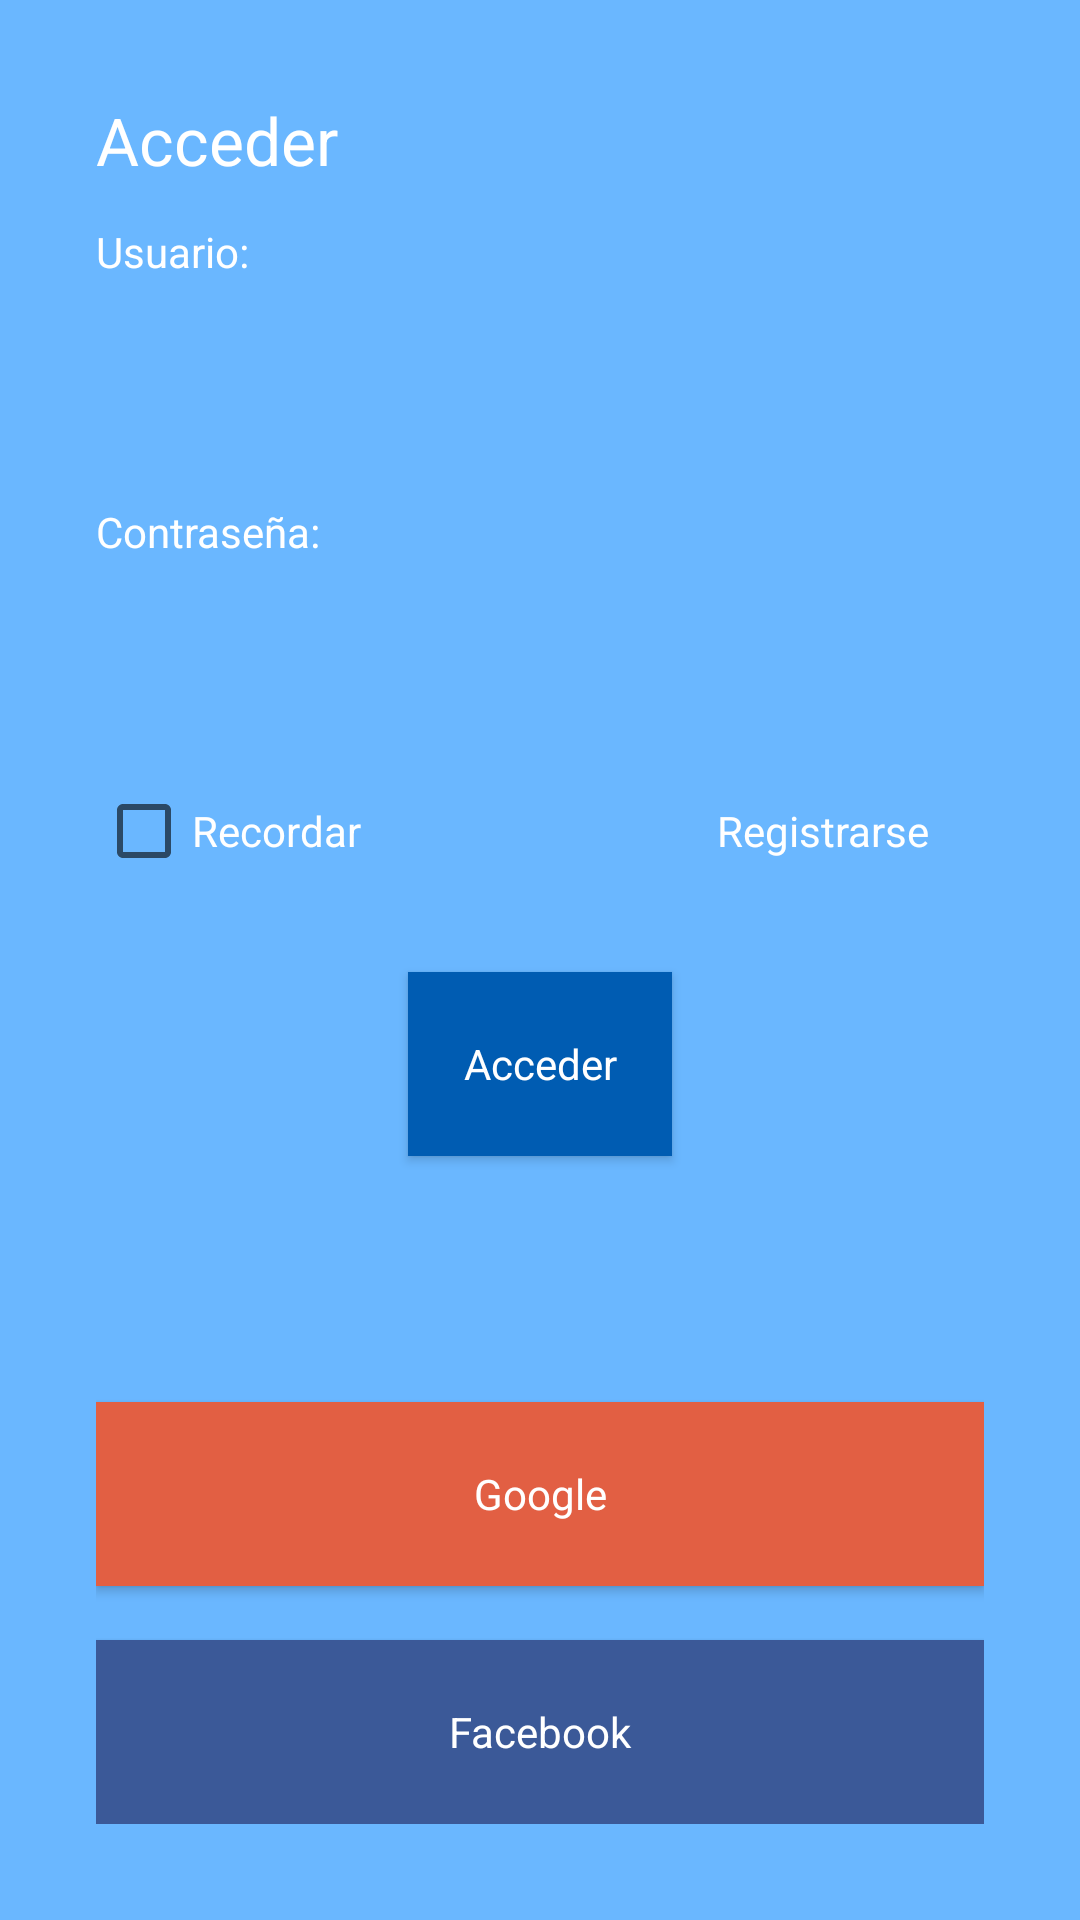

Reconstruct the res/layout file that produces this screen, plus the resources it refers to.
<!-- AndroidManifest.xml: activity theme LoginTheme -->
<!-- res/layout/activity_login.xml -->
<?xml version="1.0" encoding="utf-8"?>
<LinearLayout xmlns:android="http://schemas.android.com/apk/res/android"
    xmlns:tools="http://schemas.android.com/tools"
    android:orientation="vertical"
    android:layout_width="match_parent"
    android:layout_height="match_parent"
    tools:context="jrl.deint.inventoryMVP.ui.inventory.InventoryMVPActivity"
    android:background="@color/colorPrimary"
    android:padding="@dimen/lnl_login_padding">

    <TextView
        android:id="@+id/txvSignIn"
        android:layout_width="wrap_content"
        android:layout_height="wrap_content"
        android:layout_weight="1"
        android:text="@string/txvSignIn"
        android:textAppearance="@android:style/TextAppearance.Holo.Large.Inverse"/>

    <TextView
        android:id="@+id/txvUser"
        android:layout_width="wrap_content"
        android:layout_height="wrap_content"
        android:layout_weight="1"
        android:text="@string/txvUser"
        android:textAppearance="@android:style/TextAppearance.Small"/>

    <EditText
        android:id="@+id/edtUser"
        android:layout_width="match_parent"
        android:layout_height="wrap_content"
        android:layout_weight="1"
        android:ems="10"
        android:inputType="textPersonName"
        android:layout_marginBottom="@dimen/txvSignIn_margin"
        android:background="@drawable/shape_edittext"/>

    <TextView
        android:id="@+id/txvPassword"
        android:layout_width="wrap_content"
        android:layout_height="wrap_content"
        android:layout_weight="1"
        android:text="@string/txvPassword"
        android:textAppearance="@android:style/TextAppearance.Small"/>

    <EditText
        android:id="@+id/edtPassword"
        android:layout_width="match_parent"
        android:layout_height="wrap_content"
        android:layout_weight="1"
        android:ems="10"
        android:inputType="textPassword"
        android:layout_marginBottom="@dimen/txvSignIn_margin"
        android:background="@drawable/shape_edittext"/>

    <LinearLayout
        android:id="@+id/lnlSignOptions"
        android:layout_width="match_parent"
        android:layout_height="wrap_content"
        android:layout_weight="1"
        android:orientation="horizontal"
        android:layout_marginBottom="@dimen/lnl_sign_options">

        <CheckBox
            android:id="@+id/ckbRemember"
            android:layout_width="0dp"
            android:layout_height="wrap_content"
            android:layout_weight="0.7"
            android:text="@string/ckbRemember"
            style="@style/Widget.CompoundButton.Checkbox" />
        
        

        <TextView
            android:id="@+id/txvSignUp"
            android:layout_width="0dp"
            android:layout_height="wrap_content"
            android:layout_weight="0.3"
            android:text="@string/txvSignUp"
            android:textAppearance="@android:style/TextAppearance.Small"/>

    </LinearLayout>
    
    <Button
        android:id="@+id/btnSignIn"
        android:layout_width="wrap_content"
        android:layout_height="wrap_content"
        android:layout_weight="1"
        android:text="@string/btnSignIn"
        android:layout_gravity="center_horizontal"
        android:layout_marginBottom="@dimen/btnSignIn"
        android:background="@color/colorPrimaryDark"
        style="@style/Widget.Button.Transparent"/>

    <Button
        android:id="@+id/btnGoogleSignIn"
        android:layout_width="match_parent"
        android:layout_height="wrap_content"
        android:layout_weight="1"
        android:text="@string/btnGoogleSignIn"
        android:drawableLeft="@drawable/ic_google"
        android:background="@color/colorGoogle"
        android:layout_marginBottom="@dimen/btnGoogleSign"
        style="@style/Widget.Button.Transparent"/>

    <Button
        android:id="@+id/btnFacebookSignIn"
        android:layout_width="match_parent"
        android:layout_height="wrap_content"
        android:layout_weight="1"
        android:text="@string/btnFacebookSignIn"
        android:drawableLeft="@drawable/ic_facebook"
        android:background="@color/colorFacebook"
        style="@style/Widget.Button.Transparent"/>

</LinearLayout>
<!-- resources referenced by this layout -->
<resources>
  <color name="colorFacebook">#3b5998</color>
  <color name="colorGoogle">#e25f43</color>
  <color name="colorPrimary">#6ab7ff</color>
  <color name="colorPrimaryDark">#005cb2</color>
  <dimen name="btnGoogleSign">8dp</dimen>
  <dimen name="btnSignIn">72dp</dimen>
  <dimen name="lnl_login_padding">32dp</dimen>
  <dimen name="lnl_sign_options">8dp</dimen>
  <dimen name="txvSignIn_margin">24dp</dimen>
  <string name="btnFacebookSignIn" translatable="false">Facebook</string>
  <string name="btnGoogleSignIn" translatable="false">Google</string>
  <string name="btnSignIn">Acceder</string>
  <string name="ckbRemember">Recordar</string>
  <string name="txvPassword">Contraseña:</string>
  <string name="txvSignIn">Acceder</string>
  <string name="txvSignUp">Registrarse</string>
  <string name="txvUser">Usuario:</string>
  <style name="Widget.Button.Transparent">
          <item name="android:background">@null</item>    
          <item name="android:textAppearance">?android:attr/textAppearanceSmall</item>
          <item name="android:textColor">@android:color/white</item>
          <item name="android:layout_marginTop">10dp</item>   
      </style>
  <style name="Widget.CompoundButton.Checkbox" parent="@android:style/Widget.CompoundButton.CheckBox">
          <item name="android:textColor">@android:color/white</item>
      </style>
  <style name="LoginTheme" parent="AppTheme">
          <item name="android:textColor">@color/colorPrimaryLogin</item>
      </style>
  <style name="AppTheme" parent="Theme.AppCompat.Light.NoActionBar">
          
          <item name="colorPrimary">@color/colorPrimary</item>
          <item name="colorPrimaryDark">@color/colorPrimaryDark</item>
          <item name="colorAccent">@color/colorAccent</item>
      </style>
  <color name="colorPrimaryLogin">#ffffff</color>
  <color name="colorAccent">#91897f</color>
</resources>
